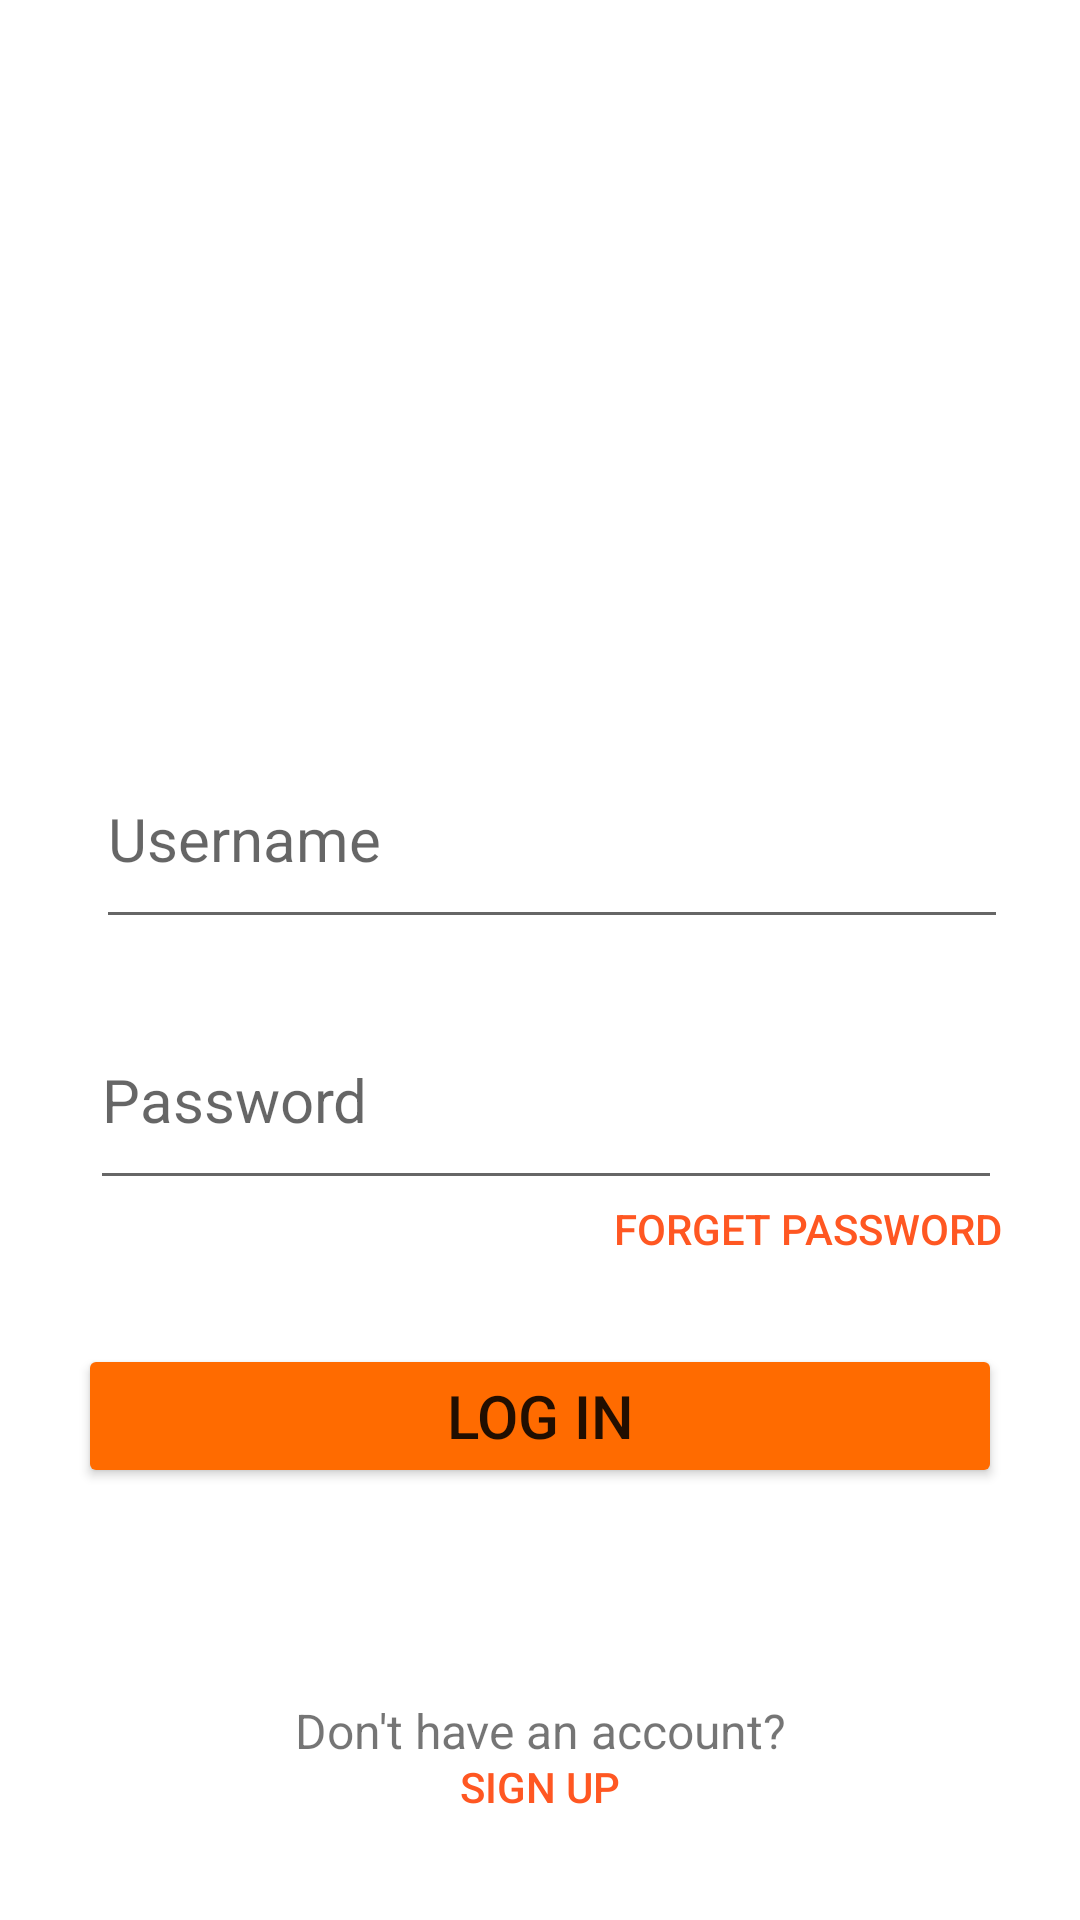

Reconstruct the res/layout file that produces this screen, plus the resources it refers to.
<!-- AndroidManifest.xml: application theme AppTheme -->
<!-- res/layout/activity_sign_in.xml -->
<?xml version="1.0" encoding="utf-8"?>
<LinearLayout xmlns:android="http://schemas.android.com/apk/res/android"
    xmlns:app="http://schemas.android.com/apk/res-auto"
    xmlns:tools="http://schemas.android.com/tools"
    android:layout_width="match_parent"
    android:layout_height="match_parent"
    android:layout_gravity="center_horizontal"
    android:backgroundTint="#100D0D"
    android:orientation="vertical"
    android:outlineProvider="none"
    tools:context=".SignIn">

    <ImageView
        android:id="@+id/imageView"
        android:layout_width="276dp"
        android:layout_height="196dp"
        android:layout_gravity="center_horizontal"
        android:layout_marginTop="30dp"
        app:srcCompat="@drawable/logo1"
        tools:layout_editor_absoluteX="59dp"
        tools:layout_editor_absoluteY="36dp" />

    <EditText
        android:id="@+id/editTextTextPersonName"
        android:layout_width="match_parent"
        android:layout_height="wrap_content"
        android:layout_gravity="center_horizontal"
        android:layout_marginLeft="30dp"
        android:layout_marginTop="30dp"
        android:layout_marginRight="26dp"
        android:ems="10"
        android:hint="Username"
        android:includeFontPadding="true"
        android:inputType="textPersonName"
        android:paddingTop="10dp"
        android:paddingBottom="20dp"
        android:textSize="20sp" />


    <EditText
        android:id="@+id/editTextTextPassword"
        android:layout_width="match_parent"
        android:layout_height="wrap_content"
        android:layout_marginLeft="30dp"
        android:layout_marginTop="30dp"
        android:layout_marginRight="26dp"
        android:ems="10"
        android:foregroundGravity="bottom"
        android:hint="Password"
        android:inputType="textPassword"
        android:paddingBottom="20dp"
        android:textSize="20sp"
        tools:layout_editor_absoluteX="98dp"
        tools:layout_editor_absoluteY="364dp" />

    <Button
        android:id="@+id/btnForgetPassword"
        android:layout_width="match_parent"
        android:layout_height="wrap_content"
        android:layout_marginLeft="80dp"
        android:layout_marginRight="26dp"
        android:background="@android:color/transparent"
        android:backgroundTint="@color/black"
        android:gravity="right"
        android:text="forget password"
        android:textColor="#FF5722" />

    <Button
        android:id="@+id/button"
        android:layout_width="match_parent"
        android:layout_height="wrap_content"
        android:layout_marginLeft="26dp"
        android:layout_marginRight="26dp"
        android:backgroundTint="#ff6b00"
        android:padding="10dp"
        android:text="Log In"
        android:textSize="20sp" />
    <RelativeLayout
        android:layout_width="wrap_content"
        android:layout_height="wrap_content"
        android:layout_marginTop="70dp">

        <TextView
            android:layout_width="match_parent"
            android:layout_height="wrap_content"

            android:gravity="center_horizontal"
            android:text="Don't have an account?"
            android:textSize="16sp" />

        <Button
            android:id="@+id/btnSignUp"
            android:layout_width="match_parent"
            android:layout_height="wrap_content"
            android:background="@android:color/transparent"
            android:backgroundTint="@color/black"
            android:padding="20dp"
            android:text="Sign Up"
            android:textColor="#FF5722" />
    </RelativeLayout>




</LinearLayout>
<!-- resources referenced by this layout -->
<resources>
  <color name="black">#FF000000</color>
  <style name="AppTheme" parent="Theme.MaterialComponents.Light.NoActionBar">
          <item name="android:statusBarColor">#F86A04</item>
          <item name="colorPrimary">@color/orange</item>
          <item name="colorSecondary">@color/teal_200</item>
      </style>
  <color name="orange">#ff6b00</color>
  <color name="teal_200">#FF03DAC5</color>
</resources>
